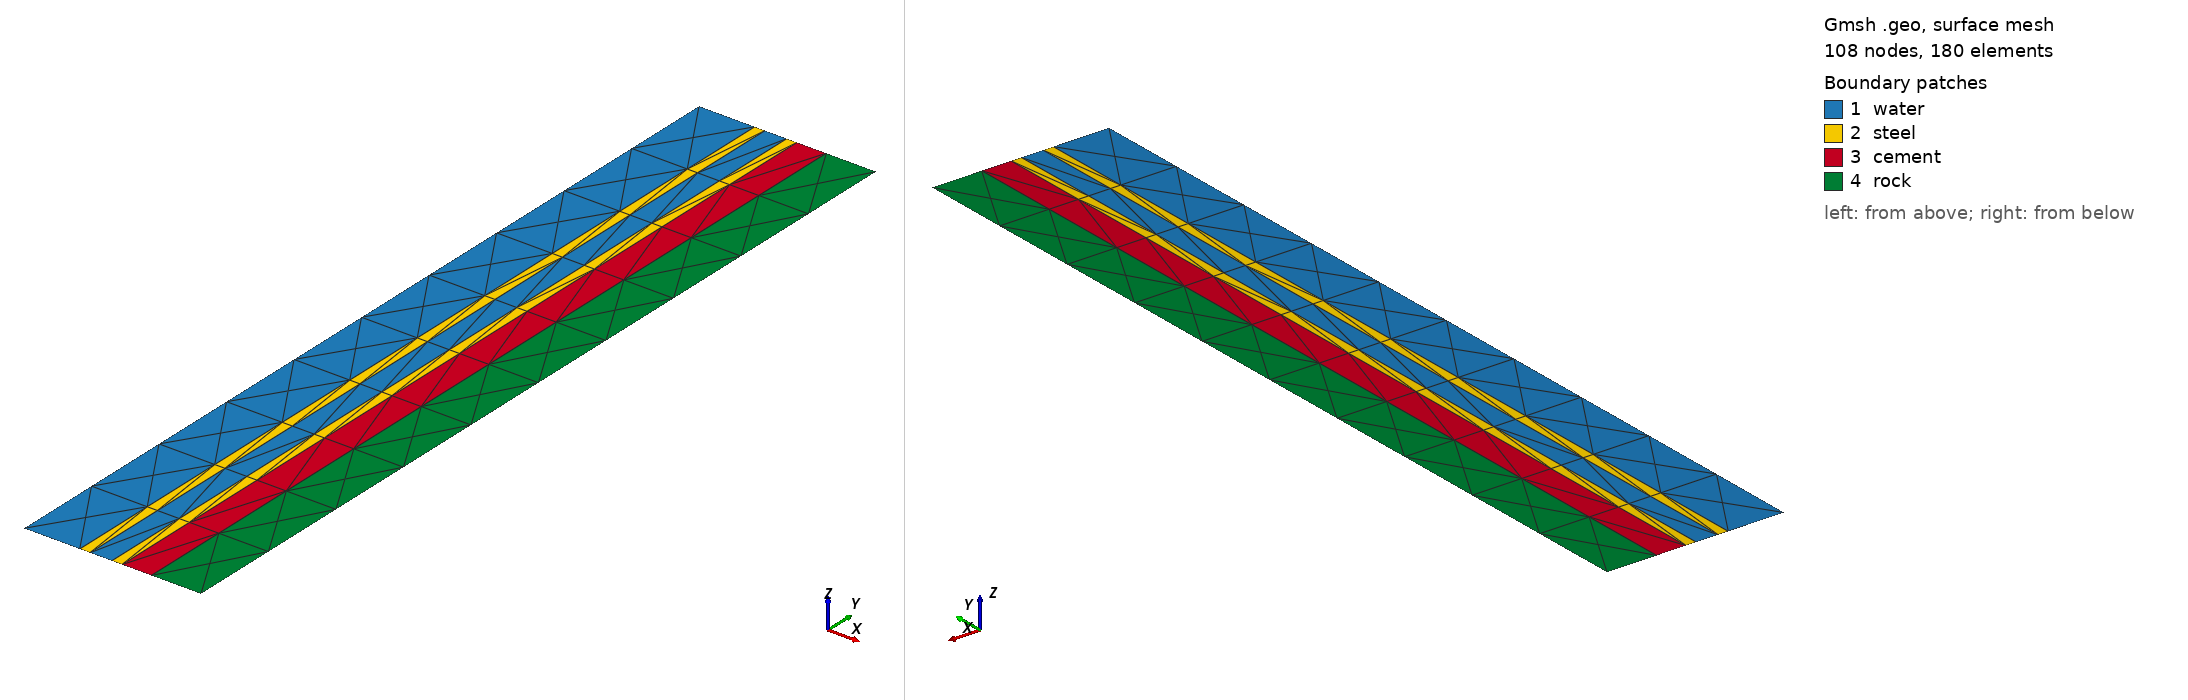

Gmsh geometry script, surface-meshed: 108 nodes, 180 surface elements. Boundary patches (legend numbers): 1 water, 2 steel, 3 cement, 4 rock. Left view from above one corner, right view from below the opposite corner. Legend entries are the model's physical surfaces. The drawing asked Gmsh for element sizes between 1% and 20% of the model's largest extent; the script's own settings can give other sizes.

=== axiRealWellWFilm.geo (drawn) ===
DefineConstant[scale = 1];
DefineConstant[factor = 1];
DefineConstant[r1 = 0.09525];
DefineConstant[r2 = 0.01750];
DefineConstant[r3 = 0.03725];
DefineConstant[r4 = 0.01750];
DefineConstant[r5 = 0.05000];
DefineConstant[r6 = 0.00010];
DefineConstant[r7 = 0.08490];
DefineConstant[h  = 1.50000];

DefineConstant[el_size_1 = 0.0125];
DefineConstant[el_size_2 = 0.005];
DefineConstant[el_size_3 = 0.0175];
DefineConstant[el_size_4 = 0.025];

r1*=scale;
r2*=scale;
r3*=scale;
r4*=scale;
r5*=scale;
r6*=scale;
r7*=scale;


el_size_1*=scale;
el_size_2*=scale;
el_size_3*=scale;
el_size_4*=scale;

dist1=r1;
dist2=r2+dist1;
dist3=r3+dist2;
dist4=r4+dist3;
dist5=r5+dist4;
dist6=r6+dist5;
dist7=r7+dist6;


////////////////////////////INNER CIRCLE
//inner circle
p_c1_1 = newp; Point(p_c1_1) = {   0   ,   0   , 0 };
p_c1_2 = newp; Point(p_c1_2) = { dist1 ,   0   , 0 };
p_c1_3 = newp; Point(p_c1_3) = { dist1 ,   h   , 0 };
p_c1_4 = newp; Point(p_c1_4) = {   0   ,   h   , 0 };

//arcs
a_c1_1 = newl; Line(a_c1_1) = {p_c1_1 , p_c1_2};
a_c1_2 = newl; Line(a_c1_2) = {p_c1_2 , p_c1_3};
a_c1_3 = newl; Line(a_c1_3) = {p_c1_3 , p_c1_4};
a_c1_4 = newl; Line(a_c1_4) = {p_c1_4 , p_c1_1};

//surfaces
edges_list_1[] = {a_c1_1,a_c1_2,a_c1_3,a_c1_4};
ll_c1_1 = newll; Line Loop(ll_c1_1) = edges_list_1[];
s_c1_1 = news; Plane Surface(s_c1_1) = {ll_c1_1};


///circle 2
//inner circle
p_c2_1 = newp; Point(p_c2_1) = { dist1 ,   0   , 0 };
p_c2_2 = newp; Point(p_c2_2) = { dist2 ,   0   , 0 };
p_c2_3 = newp; Point(p_c2_3) = { dist2 ,   h   , 0 };
p_c2_4 = newp; Point(p_c2_4) = { dist1 ,   h   , 0 };

//arcs
a_c2_1 = newl; Line(a_c2_1) = {p_c2_1 , p_c2_2};
a_c2_2 = newl; Line(a_c2_2) = {p_c2_2 , p_c2_3};
a_c2_3 = newl; Line(a_c2_3) = {p_c2_3 , p_c2_4};
a_c2_4 = newl; Line(a_c2_4) = {p_c2_4 , p_c2_1};

//surfaces
edges_list_2[] = {a_c2_1,a_c2_2,a_c2_3,a_c2_4};
ll_c2_1 = newll; Line Loop(ll_c2_1) = edges_list_2[];
s_c2_1 = news; Plane Surface(s_c2_1) = {ll_c2_1};


///circle 3
//inner circle
p_c3_1 = newp; Point(p_c3_1) = { dist2 ,   0   , 0 };
p_c3_2 = newp; Point(p_c3_2) = { dist3 ,   0   , 0 };
p_c3_3 = newp; Point(p_c3_3) = { dist3 ,   h   , 0 };
p_c3_4 = newp; Point(p_c3_4) = { dist2 ,   h   , 0 };

//arcs
a_c3_1 = newl; Line(a_c3_1) = {p_c3_1 , p_c3_2};
a_c3_2 = newl; Line(a_c3_2) = {p_c3_2 , p_c3_3};
a_c3_3 = newl; Line(a_c3_3) = {p_c3_3 , p_c3_4};
a_c3_4 = newl; Line(a_c3_4) = {p_c3_4 , p_c3_1};

//surfaces
edges_list_3[] = {a_c3_1,a_c3_2,a_c3_3,a_c3_4};
ll_c3_1 = newll; Line Loop(ll_c3_1) = edges_list_3[];
s_c3_1 = news; Plane Surface(s_c3_1) = {ll_c3_1};

///circle 4
//inner circle
p_c4_1 = newp; Point(p_c4_1) = { dist3 ,   0   , 0 };
p_c4_2 = newp; Point(p_c4_2) = { dist4 ,   0   , 0 };
p_c4_3 = newp; Point(p_c4_3) = { dist4 ,   h   , 0 };
p_c4_4 = newp; Point(p_c4_4) = { dist3 ,   h   , 0 };

//arcs
a_c4_1 = newl; Line(a_c4_1) = {p_c4_1 , p_c4_2};
a_c4_2 = newl; Line(a_c4_2) = {p_c4_2 , p_c4_3};
a_c4_3 = newl; Line(a_c4_3) = {p_c4_3 , p_c4_4};
a_c4_4 = newl; Line(a_c4_4) = {p_c4_4 , p_c4_1};

//surfaces
edges_list_4[] = {a_c4_1,a_c4_2,a_c4_3,a_c4_4};
ll_c4_1 = newll; Line Loop(ll_c4_1) = edges_list_4[];
s_c4_1 = news; Plane Surface(s_c4_1) = {ll_c4_1};

///circle 5
//inner circle
p_c5_1 = newp; Point(p_c5_1) = { dist4 ,   0   , 0 };
p_c5_2 = newp; Point(p_c5_2) = { dist5 ,   0   , 0 };
p_c5_3 = newp; Point(p_c5_3) = { dist5 ,   h   , 0 };
p_c5_4 = newp; Point(p_c5_4) = { dist4 ,   h   , 0 };

//arcs
a_c5_1 = newl; Line(a_c5_1) = {p_c5_1 , p_c5_2};
a_c5_2 = newl; Line(a_c5_2) = {p_c5_2 , p_c5_3};
a_c5_3 = newl; Line(a_c5_3) = {p_c5_3 , p_c5_4};
a_c5_4 = newl; Line(a_c5_4) = {p_c5_4 , p_c5_1};

//surfaces
edges_list_5[] = {a_c5_1,a_c5_2,a_c5_3,a_c5_4};
ll_c5_1 = newll; Line Loop(ll_c5_1) = edges_list_5[];
s_c5_1 = news; Plane Surface(s_c5_1) = {ll_c5_1};

///circle 6
//inner circle
p_c6_1 = newp; Point(p_c6_1) = { dist5 ,   0   , 0 };
p_c6_2 = newp; Point(p_c6_2) = { dist6 ,   0   , 0 };
p_c6_3 = newp; Point(p_c6_3) = { dist6 ,   h   , 0 };
p_c6_4 = newp; Point(p_c6_4) = { dist5 ,   h   , 0 };

//arcs
a_c6_1 = newl; Line(a_c6_1) = {p_c6_1 , p_c6_2};
a_c6_2 = newl; Line(a_c6_2) = {p_c6_2 , p_c6_3};
a_c6_3 = newl; Line(a_c6_3) = {p_c6_3 , p_c6_4};
a_c6_4 = newl; Line(a_c6_4) = {p_c6_4 , p_c6_1};

//surfaces
edges_list_6[] = {a_c6_1,a_c6_2,a_c6_3,a_c6_4};
ll_c6_1 = newll; Line Loop(ll_c6_1) = edges_list_6[];
s_c6_1 = news; Plane Surface(s_c6_1) = {ll_c6_1};

//circle 6
//inner circle
p_c7_1 = newp; Point(p_c7_1) = { dist6 ,   0   , 0 };
p_c7_2 = newp; Point(p_c7_2) = { dist7 ,   0   , 0 };
p_c7_3 = newp; Point(p_c7_3) = { dist7 ,   h   , 0 };
p_c7_4 = newp; Point(p_c7_4) = { dist6 ,   h   , 0 };

//arcs
a_c7_1 = newl; Line(a_c7_1) = {p_c7_1 , p_c7_2};
a_c7_2 = newl; Line(a_c7_2) = {p_c7_2 , p_c7_3};
a_c7_3 = newl; Line(a_c7_3) = {p_c7_3 , p_c7_4};
a_c7_4 = newl; Line(a_c7_4) = {p_c7_4 , p_c7_1};

//surfaces
edges_list_7[] = {a_c7_1,a_c7_2,a_c7_3,a_c7_4};
ll_c7_1 = newll; Line Loop(ll_c7_1) = edges_list_7[];
s_c7_1 = news; Plane Surface(s_c7_1) = {ll_c7_1};

Coherence;

allsurfaces[] = Surface '*';

boundary[] = CombinedBoundary{ Surface{allsurfaces[]}; } ;
//boundary[] -= a_c1_4;

Physical Surface("water",1) = {s_c1_1, s_c3_1,s_c6_1};
Physical Surface("steel",2) 	  = {s_c2_1, s_c4_1} ;
Physical Surface("cement",3) = {s_c5_1} ;
Physical Surface("rock",4) = {s_c7_1} ;
Physical Line("boundary_dir", 5)   = boundary[];
Physical Line (5) -= {a_c1_4};
Physical Line("boundary_neumann", 6)   = {a_c1_4};

waterMaterials[] = Physical Surface(1);
waterMaterialsBound[] = CombinedBoundary{ Surface{waterMaterials[]}; };
steelMaterials[] = Physical Surface(2);
steelMaterialsBound[] = CombinedBoundary{ Surface{steelMaterials[]}; };
cementMaterials[] = Physical Surface(3);
cementMaterialsBound[] = CombinedBoundary{ Surface{cementMaterials[]}; };
rockMaterials[] = Physical Surface(4);
rockMaterialsBound[] = CombinedBoundary{ Surface{rockMaterials[]}; };
//Physical Line("waterMaterialsBound",  7) = waterMaterialsBound[];
//Physical Line("steelMaterialsBound",  8) = steelMaterialsBound[];
//Physical Line("cementMaterialsBound", 9) = cementMaterialsBound[];
//Physical Line("rockMaterialsBound",  10) = rockMaterialsBound[];



Field[1] = MathEval;
Field[1].F = Sprintf("%g", el_size_1);

Field[2] = Restrict;
Field[2].IField = 1;
Field[2].FacesList = {Abs(waterMaterials[])};
Field[2].EdgesList = {Abs(waterMaterialsBound[])};

Field[3] = MathEval;
Field[3].F = Sprintf("%g", el_size_2);

Field[4] = Restrict;
Field[4].IField = 3;
Field[4].FacesList = {Abs(steelMaterials[])};
Field[4].EdgesList = {Abs(steelMaterialsBound[])};

Field[5] = MathEval;
Field[5].F = Sprintf("%g", el_size_3);

Field[6] = Restrict;
Field[6].IField = 5;
Field[6].FacesList = {Abs(cementMaterials[])};
Field[6].EdgesList = {Abs(cementMaterialsBound[])};

Field[7] = MathEval;
Field[7].F = Sprintf("%g", el_size_4);

Field[8] = Restrict;
Field[8].IField = 7;
Field[8].FacesList = {Abs(rockMaterials[])};
Field[8].EdgesList = {Abs(rockMaterialsBound[])};

Field[10] = Min;
Field[10].FieldsList = {2,4,6,8};

Background Field = 10;

Mesh.CharacteristicLengthExtendFromBoundary = 0;
Mesh.Optimize=1;
Mesh.OptimizeNetgen=1;
//Mesh.CharacteristicLengthFromPoints = 0;
//Mesh.CharacteristicLengthFromCurvature = 0;
//Mesh.ElementOrder=2;
//Mesh.OptimizeThreshold=0.3;
//Mesh.Algorithm=1;
//Mesh.QualityInf=0.3;
//OptimizeMesh "NetGen";
//OptimizeMesh "Gmsh";
